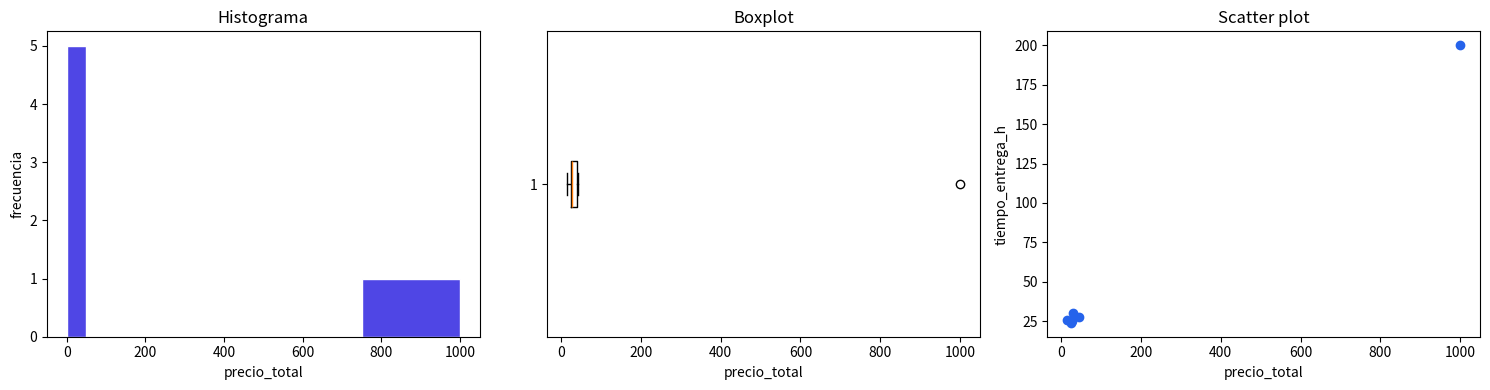

Here is the Python script that generated this plot:
import pandas as pd
import matplotlib.pyplot as plt

df = pd.DataFrame({
    'venta_id': [1, 2, 3, 4, 5, 6],
    'ciudad': ['Cádiz', 'Cádiz', 'Sevilla', 'Sevilla', 'Málaga', 'Málaga'],
    'unidades': [2, 1, 3, 4, 2, 1],
    'precio_unitario': [12, 15, 10, 11, 14, 1000],
    'precio_total': [24, 15, 30, 44, 28, 1000],
    'tiempo_entrega_h': [24, 26, 30, 28, 25, 200],
})

df

precio = df['precio_total']

resumen = pd.Series({
    'media': precio.mean(),
    'mediana': precio.median(),
    'desviacion_tipica': precio.std(ddof=1),
    'minimo': precio.min(),
    'maximo': precio.max(),
    'rango': precio.max() - precio.min(),
})

resumen

q1 = precio.quantile(0.25)
q3 = precio.quantile(0.75)
iqr = q3 - q1
limite_inferior = q1 - 1.5 * iqr
limite_superior = q3 + 1.5 * iqr

outliers = df[(precio < limite_inferior) | (precio > limite_superior)]

pd.Series({
    'Q1': q1,
    'Q3': q3,
    'IQR': iqr,
    'limite_inferior': limite_inferior,
    'limite_superior': limite_superior,
})

outliers

fig, axes = plt.subplots(1, 3, figsize=(15, 4))

axes[0].hist(df['precio_total'], bins=[0, 50, 250, 500, 750, 1000], color='#4f46e5', edgecolor='white')
axes[0].set_title('Histograma')
axes[0].set_xlabel('precio_total')
axes[0].set_ylabel('frecuencia')

axes[1].boxplot(df['precio_total'], vert=False)
axes[1].set_title('Boxplot')
axes[1].set_xlabel('precio_total')

axes[2].scatter(df['precio_total'], df['tiempo_entrega_h'], color='#2563eb')
axes[2].set_title('Scatter plot')
axes[2].set_xlabel('precio_total')
axes[2].set_ylabel('tiempo_entrega_h')

plt.tight_layout()

df['precio_total'].corr(df['tiempo_entrega_h'])

df['precio_total_valido'] = df['precio_total'] == df['unidades'] * df['precio_unitario']
df[['venta_id', 'unidades', 'precio_unitario', 'precio_total', 'precio_total_valido']]
